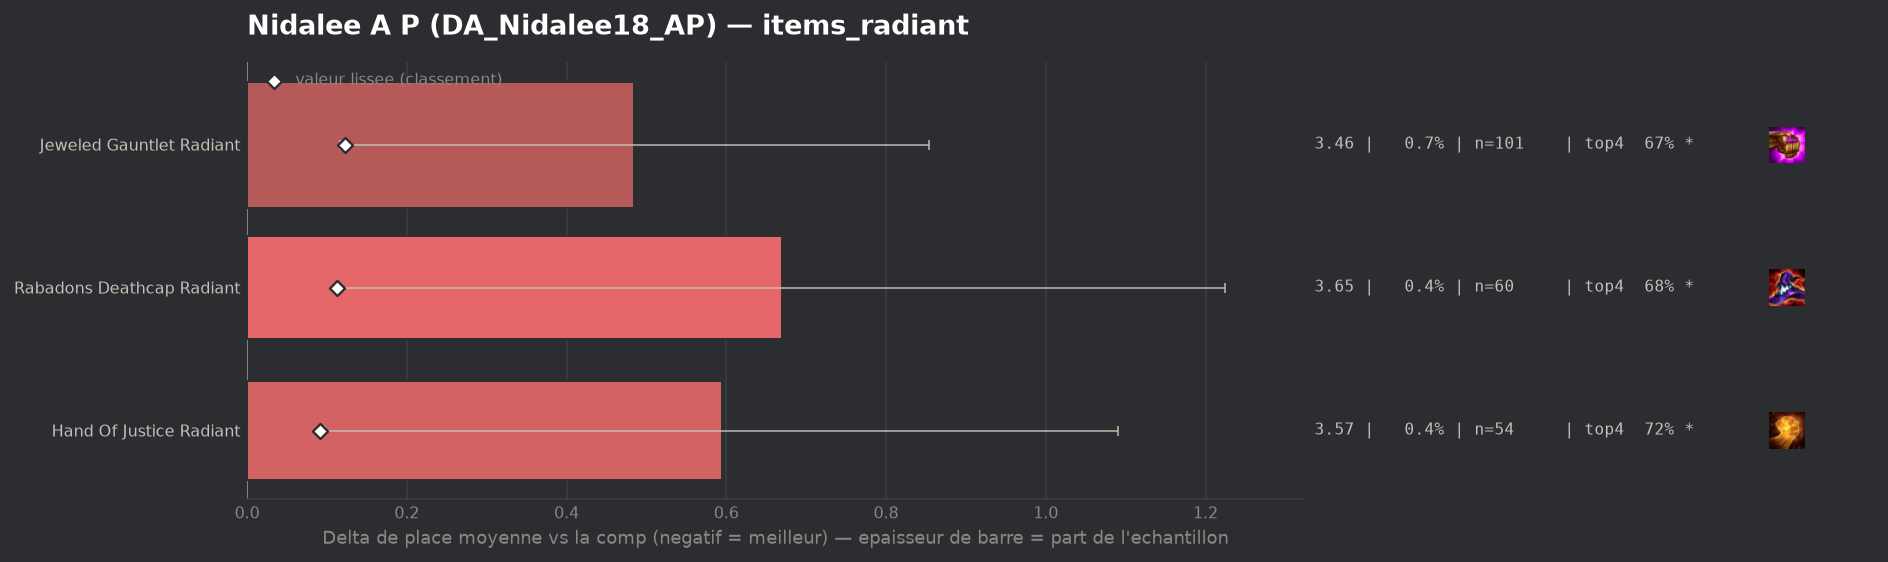

Data behind this chart, as committed beside it:
group, label, n, share, avg_place, shrunk_avg, score, d_avg, d_avg_pess, impact, d_top4, win, top2, top4, sd, z, p, significant
populaire, Hand Of Justice Radiant, 54, 0.003642, 3.574, 3.072, 0.091, 0.594, 0.097, -0.0003, -0.0758, 0.1481, 0.3333, 0.7222, 1.862, 2.34, 0.01927, True
populaire, Rabadons Deathcap Radiant, 60, 0.004047, 3.65, 3.093, 0.113, 0.67, 0.115, -0.0005, -0.1147, 0.2, 0.35, 0.6833, 2.19, 2.37, 0.01795, True
populaire, Jeweled Gauntlet Radiant, 101, 0.006812, 3.465, 3.103, 0.123, 0.485, 0.116, -0.0008, -0.1247, 0.1683, 0.4059, 0.6733, 1.886, 2.58, 0.00993, True
